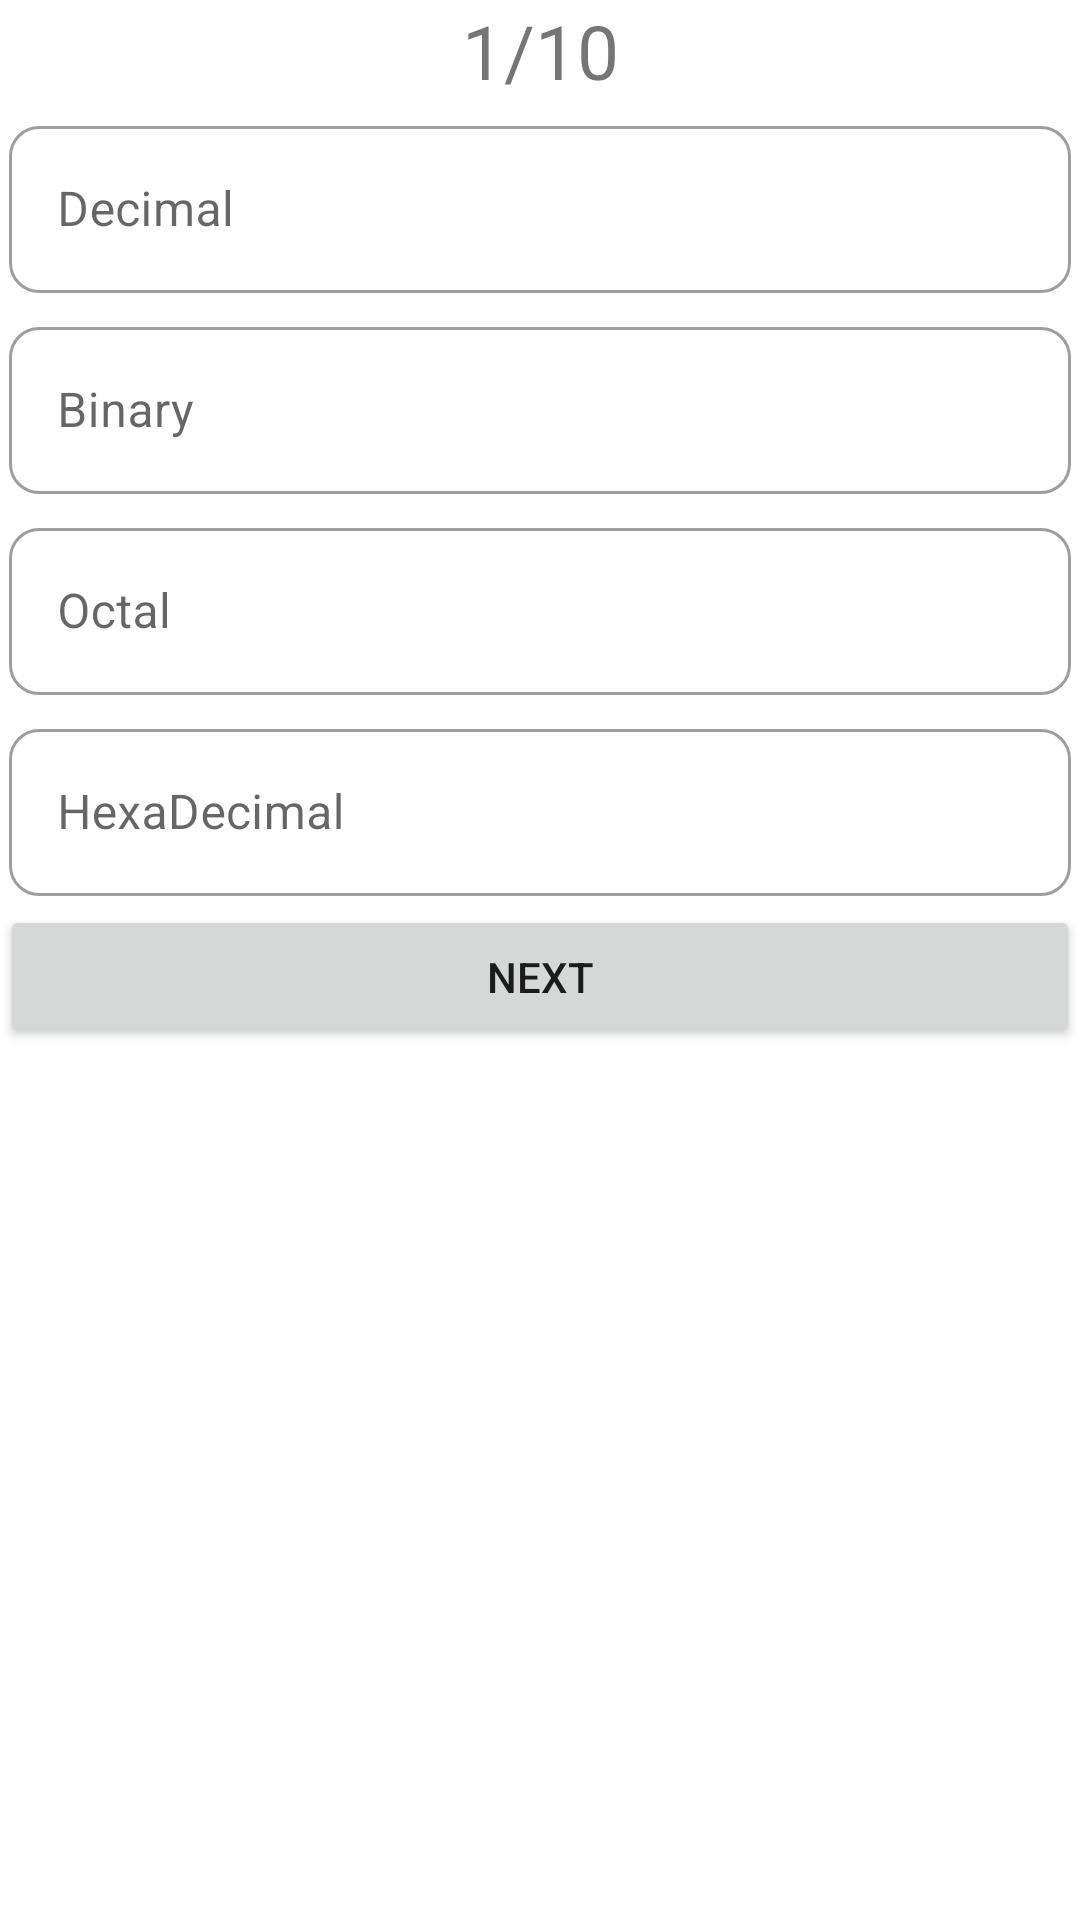

Write the Android layout XML for this screen, with the resource values it uses.
<!-- AndroidManifest.xml: application theme Theme.STEM -->
<!-- res/layout/number_system_game_mode.xml -->
<?xml version="1.0" encoding="utf-8"?>
<androidx.constraintlayout.widget.ConstraintLayout xmlns:android="http://schemas.android.com/apk/res/android"
    xmlns:app="http://schemas.android.com/apk/res-auto"
    xmlns:tools="http://schemas.android.com/tools"
    android:layout_width="match_parent"
    android:layout_height="match_parent"
    tools:context=".NumberSystemConverter">

    <TextView
        android:textSize="25sp"
        android:text="1/10"
        android:id="@+id/questionNumber"
        app:layout_constraintTop_toTopOf="parent"
        app:layout_constraintStart_toStartOf="parent"
        app:layout_constraintEnd_toEndOf="parent"
        android:layout_width="wrap_content"
        android:layout_height="wrap_content"/>

    <com.google.android.material.textfield.TextInputLayout
        android:id="@+id/decimalValue1"
        style="@style/Widget.MaterialComponents.TextInputLayout.OutlinedBox"
        android:layout_width="0dp"
        android:layout_height="wrap_content"
        android:hint="Decimal"
        android:padding="3dp"
        app:boxCornerRadiusBottomEnd="10sp"
        app:boxCornerRadiusBottomStart="10sp"
        app:boxCornerRadiusTopEnd="10sp"
        app:boxCornerRadiusTopStart="10sp"
        app:layout_constraintEnd_toEndOf="parent"
        app:layout_constraintStart_toStartOf="parent"
        app:layout_constraintTop_toBottomOf="@id/questionNumber">

        <com.google.android.material.textfield.TextInputEditText
            android:layout_width="match_parent"
            android:layout_height="wrap_content"
            android:inputType="number" />
    </com.google.android.material.textfield.TextInputLayout>

    <com.google.android.material.textfield.TextInputLayout
        android:id="@+id/binaryValue1"
        style="@style/Widget.MaterialComponents.TextInputLayout.OutlinedBox"
        android:layout_width="0dp"
        android:layout_height="wrap_content"
        android:hint="Binary"
        android:padding="3dp"
        app:boxCornerRadiusBottomEnd="10sp"
        app:boxCornerRadiusBottomStart="10sp"
        app:boxCornerRadiusTopEnd="10sp"
        app:boxCornerRadiusTopStart="10sp"
        app:layout_constraintEnd_toEndOf="parent"
        app:layout_constraintStart_toStartOf="parent"
        app:layout_constraintTop_toBottomOf="@id/decimalValue1">

        <com.google.android.material.textfield.TextInputEditText
            android:layout_width="match_parent"
            android:layout_height="wrap_content"
            android:digits="01"
            android:inputType="number" />

    </com.google.android.material.textfield.TextInputLayout>

    <com.google.android.material.textfield.TextInputLayout
        android:id="@+id/octalValue1"
        style="@style/Widget.MaterialComponents.TextInputLayout.OutlinedBox"
        android:layout_width="0dp"
        android:layout_height="wrap_content"
        android:hint="Octal"
        android:padding="3dp"
        app:boxCornerRadiusBottomEnd="10sp"
        app:boxCornerRadiusBottomStart="10sp"
        app:boxCornerRadiusTopEnd="10sp"
        app:boxCornerRadiusTopStart="10sp"
        app:layout_constraintEnd_toEndOf="parent"
        app:layout_constraintStart_toStartOf="parent"
        app:layout_constraintTop_toBottomOf="@id/binaryValue1">

        <com.google.android.material.textfield.TextInputEditText
            android:layout_width="match_parent"
            android:layout_height="wrap_content"
            android:digits="01234567"
            android:inputType="number" />

    </com.google.android.material.textfield.TextInputLayout>

    <com.google.android.material.textfield.TextInputLayout
        android:id="@+id/hexDecValue1"
        style="@style/Widget.MaterialComponents.TextInputLayout.OutlinedBox"
        android:layout_width="0dp"
        android:layout_height="wrap_content"
        android:hint="HexaDecimal"
        android:padding="3dp"
        app:boxCornerRadiusBottomEnd="10sp"
        app:boxCornerRadiusBottomStart="10sp"
        app:boxCornerRadiusTopEnd="10sp"
        app:boxCornerRadiusTopStart="10sp"
        app:layout_constraintEnd_toEndOf="parent"
        app:layout_constraintStart_toStartOf="parent"
        app:layout_constraintTop_toBottomOf="@id/octalValue1">

        <com.google.android.material.textfield.TextInputEditText
            android:layout_width="match_parent"
            android:layout_height="wrap_content"
            android:digits="ABCDEFabcdef0123456789" />

    </com.google.android.material.textfield.TextInputLayout>

    <Button
        android:id="@+id/nextButton"
        android:layout_width="match_parent"
        android:layout_height="wrap_content"
        android:text="next"
        app:layout_constraintTop_toBottomOf="@id/hexDecValue1" />

</androidx.constraintlayout.widget.ConstraintLayout>
<!-- resources referenced by this layout -->
<resources>
  <style name="Theme.STEM" parent="Theme.MaterialComponents.DayNight.DarkActionBar">
          
          <item name="colorPrimary">@color/purple_500</item>
          <item name="colorPrimaryVariant">@color/purple_700</item>
          <item name="colorOnPrimary">@color/white</item>
          
          <item name="colorSecondary">@color/teal_200</item>
          <item name="colorSecondaryVariant">@color/teal_700</item>
          <item name="colorOnSecondary">@color/black</item>
          
          <item name="android:statusBarColor" tools:targetApi="l">?attr/colorPrimaryVariant</item>
          
      </style>
  <!-- not gathered from this repository: default colours our renderer supplied (Android Studio template values) -->
  <color name="purple_500">#FF6200EE</color>
  <color name="purple_700">#FF3700B3</color>
  <color name="teal_200">#FF03DAC5</color>
  <color name="teal_700">#FF018786</color>
  <color name="black">#FF000000</color>
  <color name="white">#FFFFFFFF</color>
</resources>
